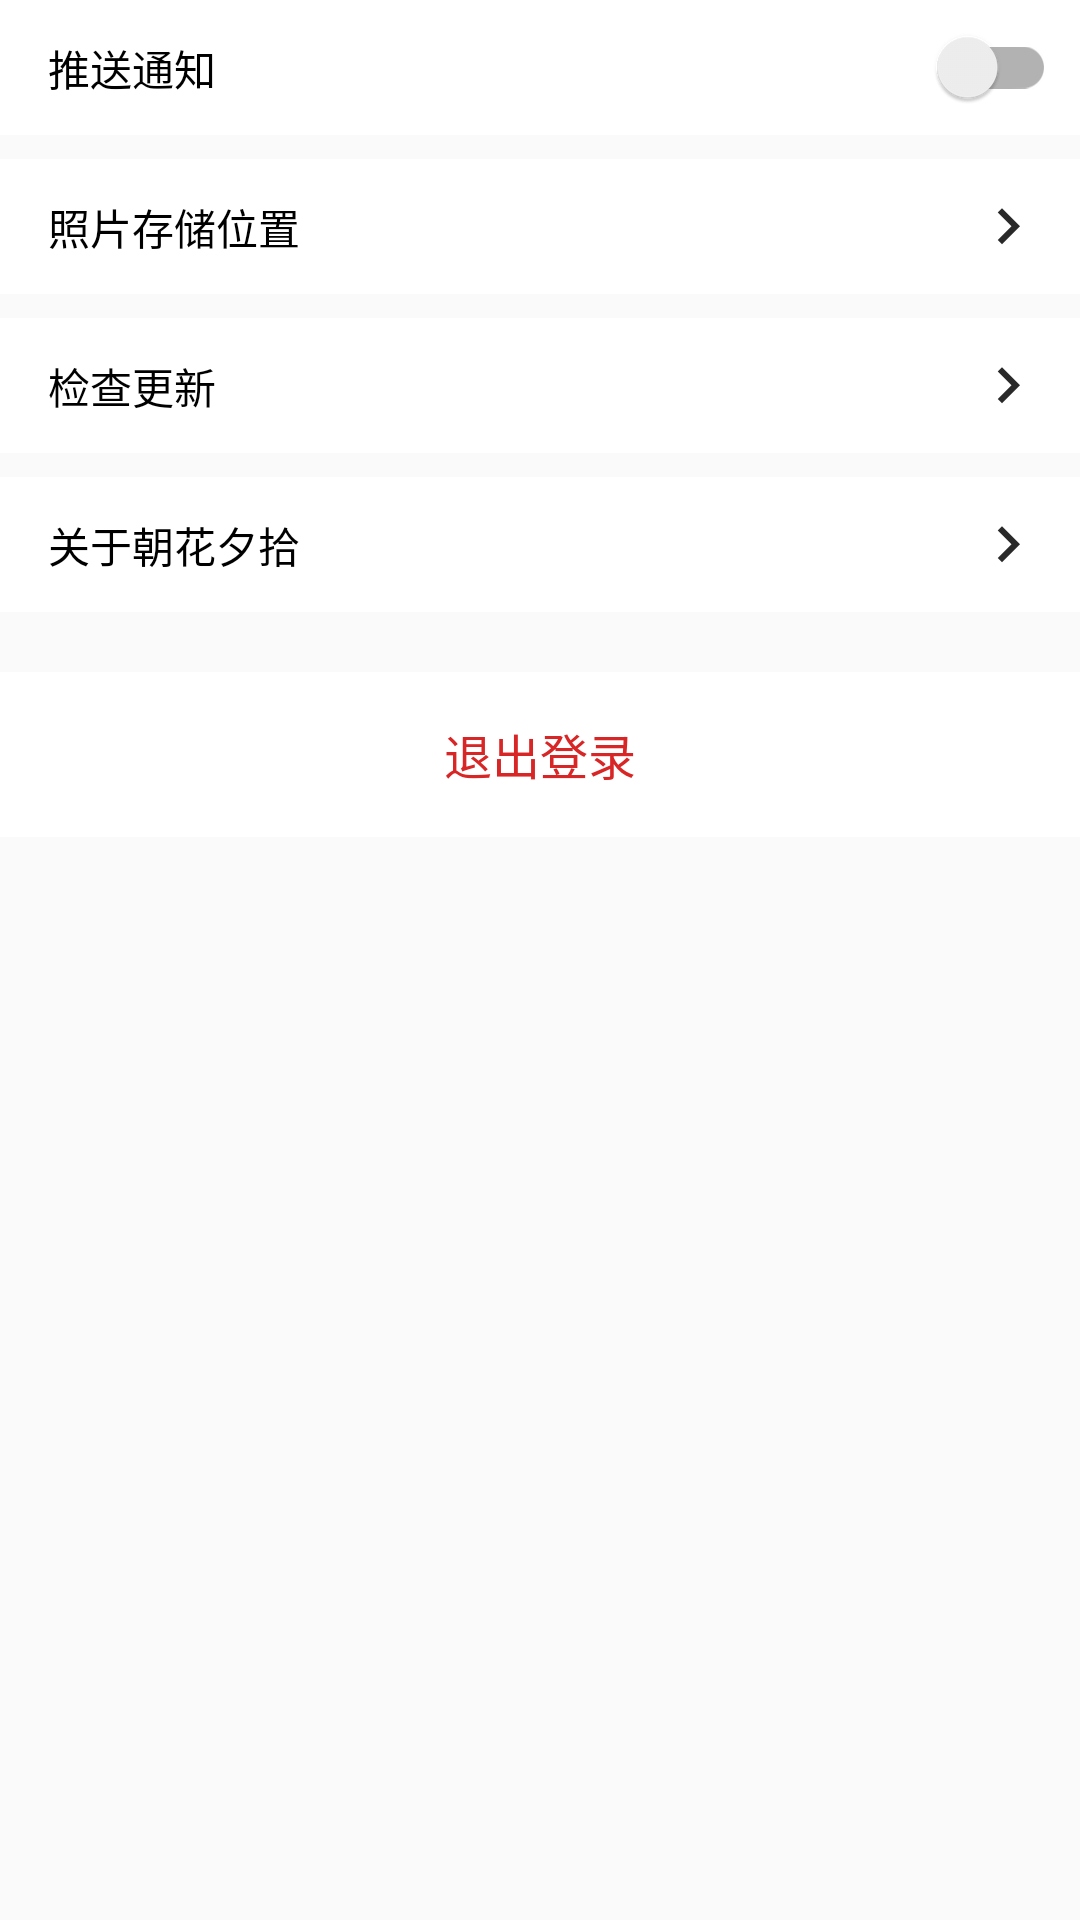

Write the Android layout XML for this screen, with the resource values it uses.
<!-- AndroidManifest.xml: application theme AppTheme -->
<!-- res/layout/setting_fragment.xml -->
<?xml version="1.0" encoding="utf-8"?>
<LinearLayout xmlns:tools="http://schemas.android.com/tools" android:layout_height="match_parent"
              android:layout_width="match_parent"
              xmlns:android="http://schemas.android.com/apk/res/android"
              xmlns:app="http://schemas.android.com/apk/res-auto"
              android:orientation="vertical"
>

    <android.support.constraint.ConstraintLayout android:layout_width="match_parent"
                                                 android:layout_height="45dp"
                                                 android:id="@+id/push_notice"
                                                 android:background="@drawable/setting_item_press_bg"
                                                 android:clickable="true"
                                                 android:focusable="true"
    >
        <TextView android:layout_width="wrap_content"
                  android:layout_height="wrap_content"
                  android:textSize="14sp"
                  android:text="推送通知"
                  android:textColor="#000"
                  app:layout_constraintTop_toTopOf="parent" android:layout_marginTop="8dp"
                  app:layout_constraintBottom_toBottomOf="parent" android:layout_marginBottom="8dp"
                  android:layout_marginStart="16dp" app:layout_constraintStart_toStartOf="parent"/>
        <android.support.v7.widget.SwitchCompat android:layout_width="65dp"
                                                android:layout_height="match_parent"
                                                android:id="@+id/Setting_NotificationSwitch"
                                                app:layout_constraintRight_toRightOf="@id/push_notice"
                                                tools:layout_editor_absoluteY="8dp" android:layout_marginRight="8dp">

        </android.support.v7.widget.SwitchCompat>
    </android.support.constraint.ConstraintLayout>

    <android.support.constraint.ConstraintLayout android:layout_width="match_parent"
                                                 android:layout_height="45dp"
                                                 android:background="@drawable/setting_item_press_bg"
                                                 android:clickable="true"
                                                 android:focusable="true"
                                                 android:layout_marginTop="8dp"
                                                 android:id="@+id/EnterSetPhotoStoreLocation"
    >
        <TextView android:layout_width="wrap_content"
                  android:layout_height="wrap_content"
                  android:textSize="14sp"
                  android:text="照片存储位置"
                  android:textColor="#000"
                  android:layout_marginBottom="8dp" app:layout_constraintBottom_toBottomOf="parent"
                  app:layout_constraintStart_toStartOf="parent" android:layout_marginStart="16dp"
                  app:layout_constraintTop_toTopOf="parent" android:layout_marginTop="8dp"/>
        <ImageView android:layout_width="wrap_content" android:layout_height="wrap_content"
                   android:src="@drawable/ic_keyboard_arrow_right_black_24dp" app:layout_constraintTop_toTopOf="parent"
                   app:layout_constraintEnd_toEndOf="parent"
                   android:layout_marginEnd="12dp" android:layout_marginTop="8dp"
                   app:layout_constraintBottom_toBottomOf="parent" android:layout_marginBottom="8dp"/>
    </android.support.constraint.ConstraintLayout>


    <android.support.constraint.ConstraintLayout android:layout_width="match_parent"
                                                 android:layout_height="45dp"
                                                 android:background="@drawable/setting_item_press_bg"
                                                 android:clickable="true"
                                                 android:focusable="true"
                                                 android:layout_marginTop="8dp"
                                                 android:id="@+id/EnterCheckUpdate"
    >
        <TextView android:layout_width="wrap_content"
                  android:layout_height="wrap_content"
                  android:textSize="14sp"
                  android:text="检查更新"
                  android:textColor="#000"
                  android:layout_marginBottom="8dp" app:layout_constraintBottom_toBottomOf="parent"
                  app:layout_constraintStart_toStartOf="parent" android:layout_marginStart="16dp"
                  app:layout_constraintTop_toTopOf="parent" android:layout_marginTop="8dp"/>
        <ImageView android:layout_width="wrap_content" android:layout_height="wrap_content"
                   android:src="@drawable/ic_keyboard_arrow_right_black_24dp" app:layout_constraintTop_toTopOf="parent"
                   app:layout_constraintBottom_toBottomOf="parent" app:layout_constraintEnd_toEndOf="parent"
                   android:layout_marginEnd="12dp" android:layout_marginBottom="8dp" android:layout_marginTop="8dp"/>
    </android.support.constraint.ConstraintLayout>

    <android.support.constraint.ConstraintLayout android:layout_width="match_parent"
                                                 android:layout_height="45dp"
                                                 android:background="@drawable/setting_item_press_bg"
                                                 android:clickable="true"
                                                 android:focusable="true"
                                                 android:layout_marginTop="8dp"
                                                 android:id="@+id/EnterAboutMe"
    >
        <TextView android:layout_width="wrap_content"
                  android:layout_height="wrap_content"
                  android:textSize="14sp"
                  android:text="关于朝花夕拾"
                  android:textColor="#000"
                  android:layout_marginBottom="8dp" app:layout_constraintBottom_toBottomOf="parent"
                  app:layout_constraintStart_toStartOf="parent" android:layout_marginStart="16dp"
                  app:layout_constraintTop_toTopOf="parent" android:layout_marginTop="8dp"/>
        <ImageView android:layout_width="wrap_content" android:layout_height="wrap_content"
                   android:src="@drawable/ic_keyboard_arrow_right_black_24dp" app:layout_constraintTop_toTopOf="parent"
                   app:layout_constraintBottom_toBottomOf="parent" app:layout_constraintEnd_toEndOf="parent"
                   android:layout_marginEnd="12dp" android:layout_marginBottom="8dp" android:layout_marginTop="8dp"/>
    </android.support.constraint.ConstraintLayout>



















    <Button android:layout_width="match_parent"
            android:layout_height="55dp"
            android:background="@drawable/setting_item_press_bg"
            android:text="退出登录"
            android:textColor="#D82525"
            android:layout_marginTop="20dp"
            android:textSize="16sp"
            android:stateListAnimator="@null"
            android:id="@+id/LogoutAccountBtn"
    >

    </Button>
</LinearLayout>
<!-- resources referenced by this layout -->
<resources>
  <!-- drawable ic_keyboard_arrow_right_black_24dp: png bitmap (drawable-hdpi, 220 bytes) -->
  <!-- drawable setting_item_press_bg (drawable) -->
  <?xml version="1.0" encoding="utf-8"?>
  <selector xmlns:android="http://schemas.android.com/apk/res/android">
      <item android:state_pressed="true">
          <color android:color="#ececec"></color>
      </item>
      <item android:state_focused="true">
          <color android:color="#ececec"></color>
      </item>
      <item>
          <color android:color="#fff"></color>
      </item>
  </selector>
  <style name="AppTheme" parent="Theme.AppCompat.Light.NoActionBar">
          
          <item name="colorPrimary">@color/colorPrimary</item>
          <item name="colorPrimaryDark">@color/colorPrimaryDark</item>
          <item name="colorAccent">@color/colorAccent</item>
      </style>
  <color name="colorPrimary">#fca8ff</color>
  <color name="colorPrimaryDark">#fb87ff</color>
  <color name="colorAccent">#FF4081</color>
</resources>
